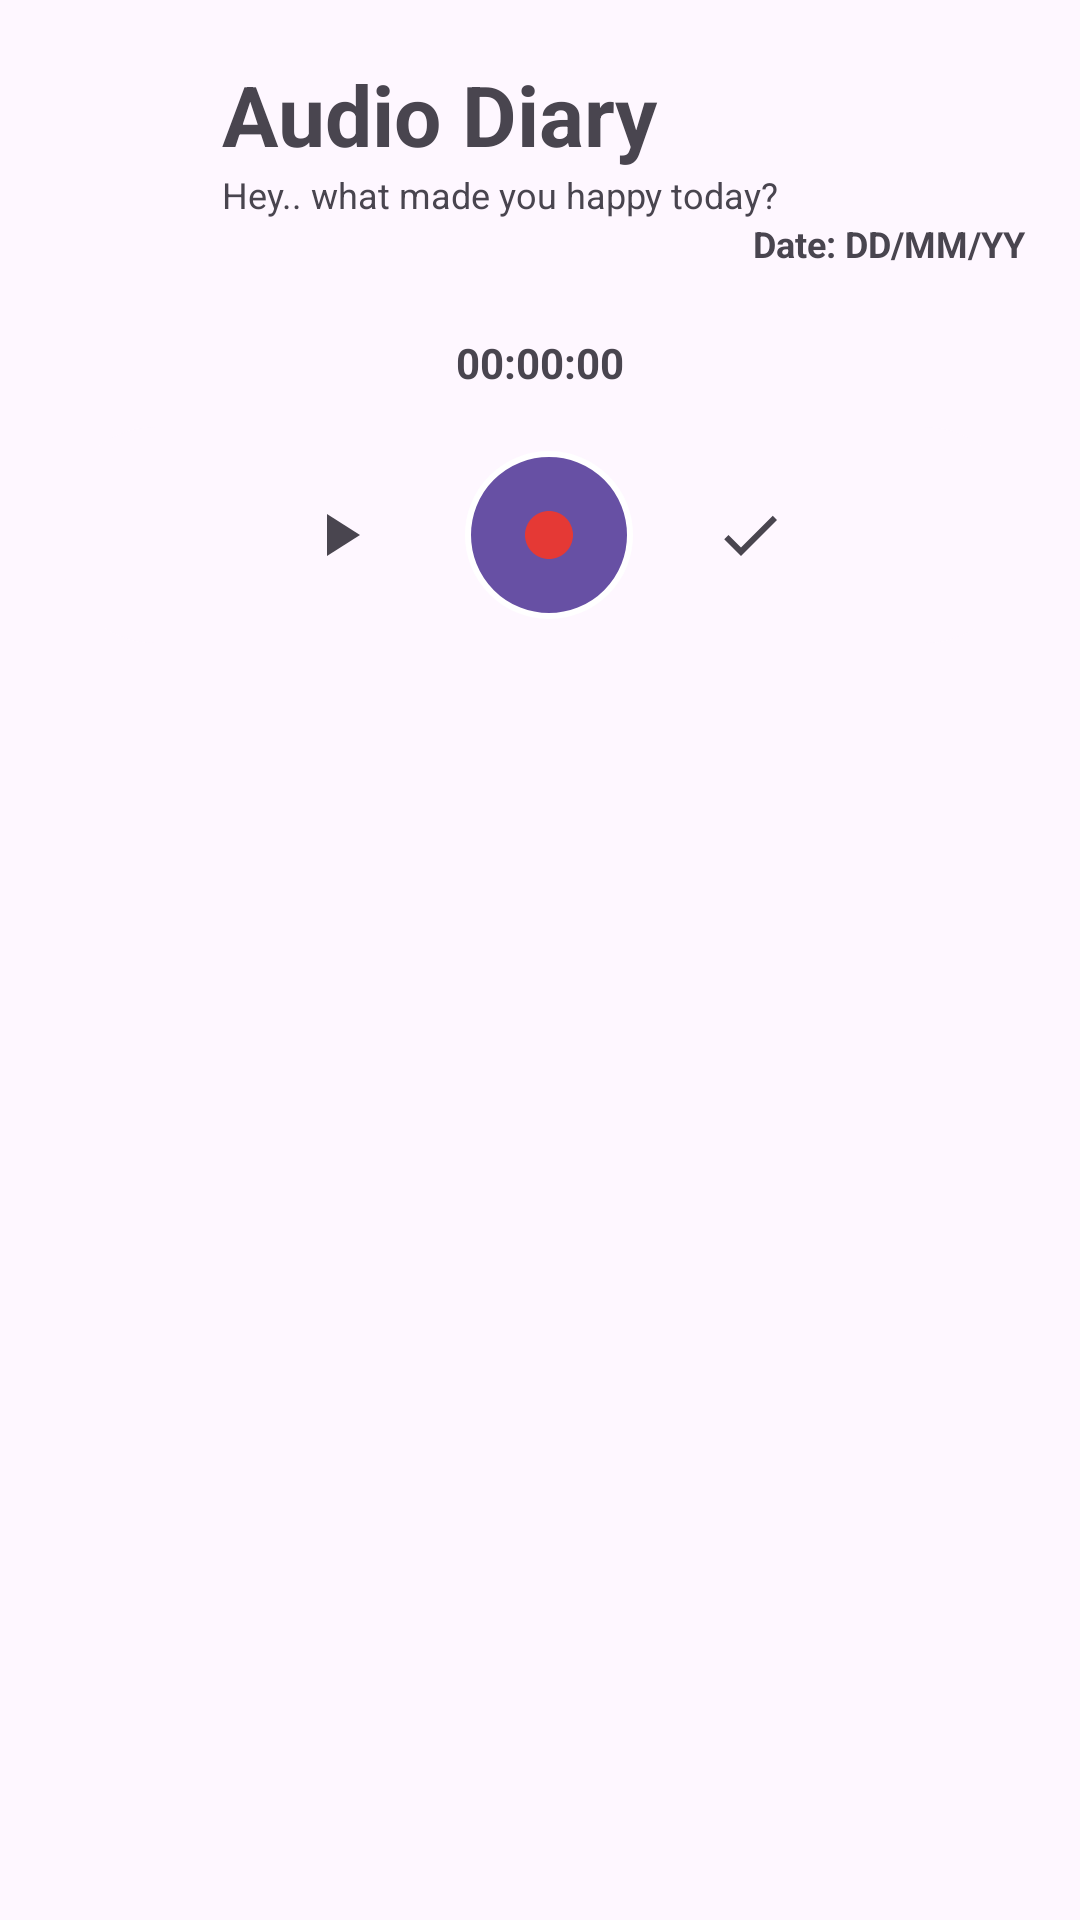

This screen was rendered from an Android layout file. Write that file and the resources it references.
<!-- AndroidManifest.xml: application theme Theme.MyApplication -->
<!-- res/layout/activity_diary_audio.xml -->
<?xml version="1.0" encoding="utf-8"?>
<androidx.constraintlayout.widget.ConstraintLayout
    xmlns:android="http://schemas.android.com/apk/res/android"
    xmlns:app="http://schemas.android.com/apk/res-auto"
    android:id="@+id/root"
    android:layout_width="match_parent"
    android:layout_height="match_parent"
    android:padding="18dp">

    
    <ImageButton
        android:id="@+id/btn_back"
        android:layout_width="40dp"
        android:layout_height="40dp"
        android:background="?attr/selectableItemBackgroundBorderless"
        android:src="@drawable/ic_arrow_back"
        android:contentDescription="Back"
        app:layout_constraintTop_toTopOf="parent"
        app:layout_constraintStart_toStartOf="parent"/>

    
    <TextView
        android:id="@+id/tv_title"
        android:layout_width="0dp"
        android:layout_height="wrap_content"
        android:text="Audio Diary"
        android:textSize="28sp"
        android:textStyle="bold"
        app:layout_constraintTop_toTopOf="@+id/btn_back"
        app:layout_constraintBottom_toBottomOf="@+id/btn_back"
        app:layout_constraintStart_toEndOf="@id/btn_back"
        app:layout_constraintEnd_toEndOf="parent"
        android:layout_marginStart="16dp"/>

    
    <TextView
        android:id="@+id/tv_sub"
        android:layout_width="0dp"
        android:layout_height="wrap_content"
        android:text="Hey.. what made you happy today?"
        android:textSize="12sp"
        app:layout_constraintTop_toBottomOf="@id/tv_title"
        app:layout_constraintStart_toStartOf="@id/tv_title"
        app:layout_constraintEnd_toEndOf="@id/tv_title"/>

    
    <TextView
        android:id="@+id/tv_date"
        android:layout_width="wrap_content"
        android:layout_height="wrap_content"
        android:text="Date: DD/MM/YY"
        android:textSize="12sp"
        android:textStyle="bold"
        app:layout_constraintTop_toBottomOf="@id/tv_sub"
        app:layout_constraintEnd_toEndOf="parent"/>

    
    <TextView
        android:id="@+id/tv_timer"
        android:layout_width="wrap_content"
        android:layout_height="wrap_content"
        android:text="00:00:00"
        android:textSize="14sp"
        android:textStyle="bold"
        app:layout_constraintTop_toBottomOf="@id/tv_date"
        app:layout_constraintStart_toStartOf="parent"
        android:layout_marginTop="22dp"
        app:layout_constraintEnd_toEndOf="parent"
        android:gravity="center"
        app:layout_constraintHorizontal_bias="0.5"/>

    
    <LinearLayout
        android:id="@+id/pill"
        android:layout_width="320dp"
        android:layout_height="72dp"
        android:orientation="horizontal"
        android:gravity="center"
        android:layout_marginTop="12dp"
        android:paddingLeft="18dp"
        android:paddingRight="18dp"
        android:background="@drawable/pill_bg"
        app:layout_constraintTop_toBottomOf="@id/tv_timer"
        app:layout_constraintStart_toStartOf="parent"
        app:layout_constraintEnd_toEndOf="parent">

        
        <ImageButton
            android:id="@+id/btn_play"
            android:layout_width="48dp"
            android:layout_height="48dp"
            android:background="@null"
            android:src="@drawable/ic_play_arrow"
            android:contentDescription="Play"/>

        
        <Space android:layout_width="18dp" android:layout_height="wrap_content"/>

        
        <FrameLayout android:layout_width="wrap_content" android:layout_height="wrap_content">
            <View
                android:layout_width="56dp"
                android:layout_height="56dp"
                android:background="@drawable/record_circle"/>
            <ImageButton
                android:id="@+id/btn_record"
                android:layout_width="56dp"
                android:layout_height="56dp"
                android:background="@android:color/transparent"
                android:src="@drawable/ic_fiber_manual_record"
                android:contentDescription="Record"/>
        </FrameLayout>

        
        <Space android:layout_width="18dp" android:layout_height="wrap_content"/>

        
        <ImageButton
            android:id="@+id/btn_save"
            android:layout_width="42dp"
            android:layout_height="42dp"
            android:background="@null"
            android:src="@drawable/ic_check"
            android:contentDescription="Save"/>
    </LinearLayout>

    <androidx.recyclerview.widget.RecyclerView
        android:id="@+id/recycler_audio"
        android:layout_width="0dp"
        android:layout_height="0dp"
        app:layout_constraintTop_toBottomOf="@id/pill"
        app:layout_constraintStart_toStartOf="parent"
        app:layout_constraintEnd_toEndOf="parent"
        app:layout_constraintBottom_toBottomOf="parent"
        android:layout_marginTop="16dp"
        android:padding="8dp" />

</androidx.constraintlayout.widget.ConstraintLayout>
<!-- resources referenced by this layout -->
<resources>
  <!-- drawable ic_check (drawable) -->
  <vector xmlns:android="http://schemas.android.com/apk/res/android"
      android:width="24dp" android:height="24dp"
      android:viewportWidth="24" android:viewportHeight="24"
      android:tint="?attr/colorControlNormal">
      <path android:fillColor="@android:color/black"
          android:pathData="M9,16.17L4.83,12l-1.42,1.41L9,19 21,7l-1.41,-1.41z"/>
  </vector>
  <!-- drawable ic_fiber_manual_record (drawable) -->
  <vector xmlns:android="http://schemas.android.com/apk/res/android"
      android:width="24dp" android:height="24dp"
      android:viewportWidth="24" android:viewportHeight="24">
      <path android:fillColor="#E53935"
          android:pathData="M12,20c4.42,0 8,-3.58 8,-8s-3.58,-8 -8,-8 -8,3.58 -8,8 3.58,8 8,8z"/>
  </vector>
  <!-- drawable ic_play_arrow (drawable) -->
  <vector xmlns:android="http://schemas.android.com/apk/res/android"
      android:width="24dp" android:height="24dp"
      android:viewportWidth="24" android:viewportHeight="24"
      android:tint="?attr/colorControlNormal">
      <path android:fillColor="@android:color/black"
          android:pathData="M8,5v14l11,-7z"/>
  </vector>
  <!-- drawable pill_bg (drawable) -->
  <shape xmlns:android="http://schemas.android.com/apk/res/android"
      android:shape="rectangle">
      <solid android:color="?attr/colorSurface"/>
      <corners android:radius="32dp" />
      <padding android:left="10dp" android:right="10dp" android:top="8dp" android:bottom="8dp" />
  </shape>
  <!-- drawable record_circle (drawable) -->
  <shape xmlns:android="http://schemas.android.com/apk/res/android" android:shape="oval">
      <size android:width="56dp" android:height="56dp"/>
      <solid android:color="?attr/colorPrimary"/>
      <stroke android:width="2dp" android:color="?attr/colorOnPrimary"/>
  </shape>
  <style name="Theme.MyApplication" parent="Base.Theme.MyApplication" />
  <style name="Base.Theme.MyApplication" parent="Theme.Material3.DayNight.NoActionBar">
          
          
      </style>
</resources>
